Run: headless pygame with SDL's dummy video driver; simulated clock (each Clock.tick advances the game by its frame time, no real sleeping); random seed 0; keys injected as events and as key.get_pressed() state; mouse plan: one left click at the window centre at the start of phase 2, then a move to the lower-right quarter at the start of phase 3.
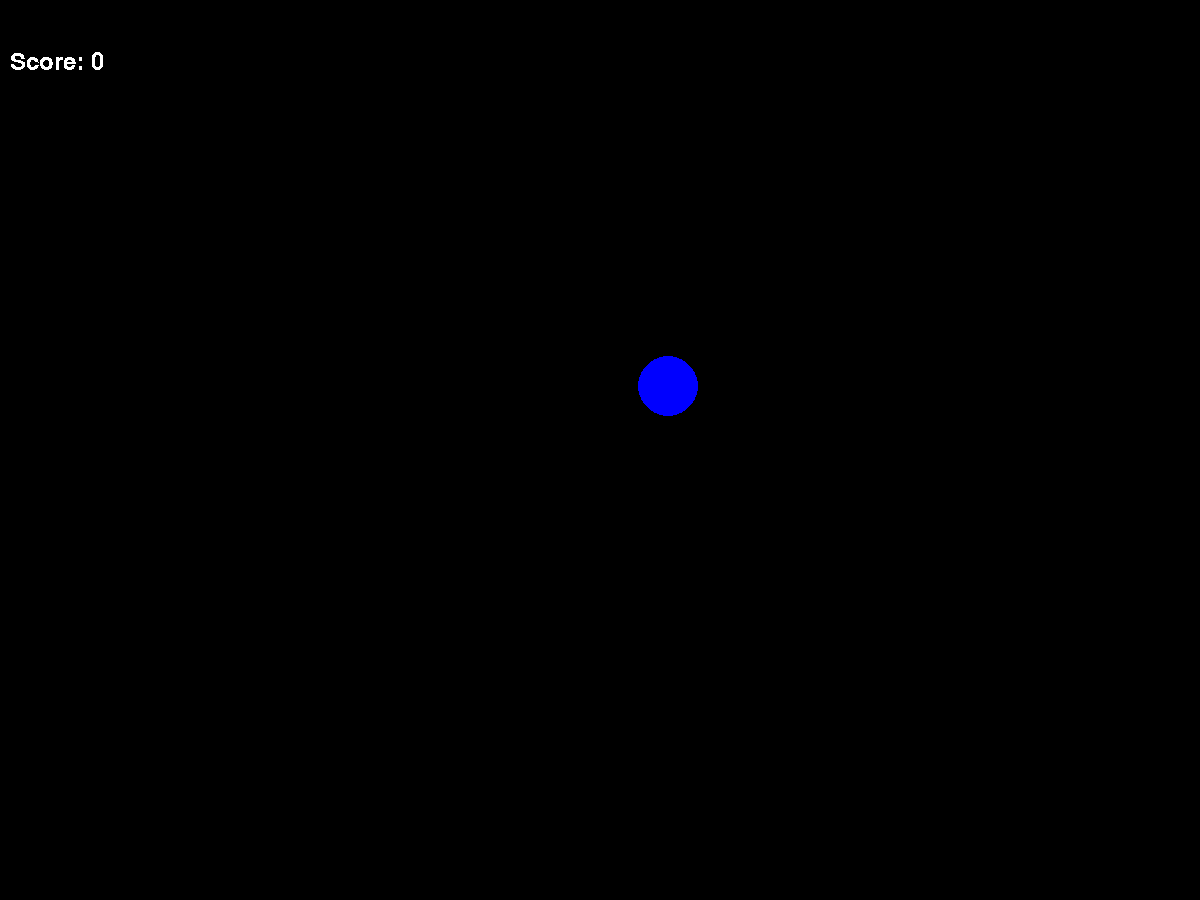
Frame 1 of 4 · flips 1–60 · no input
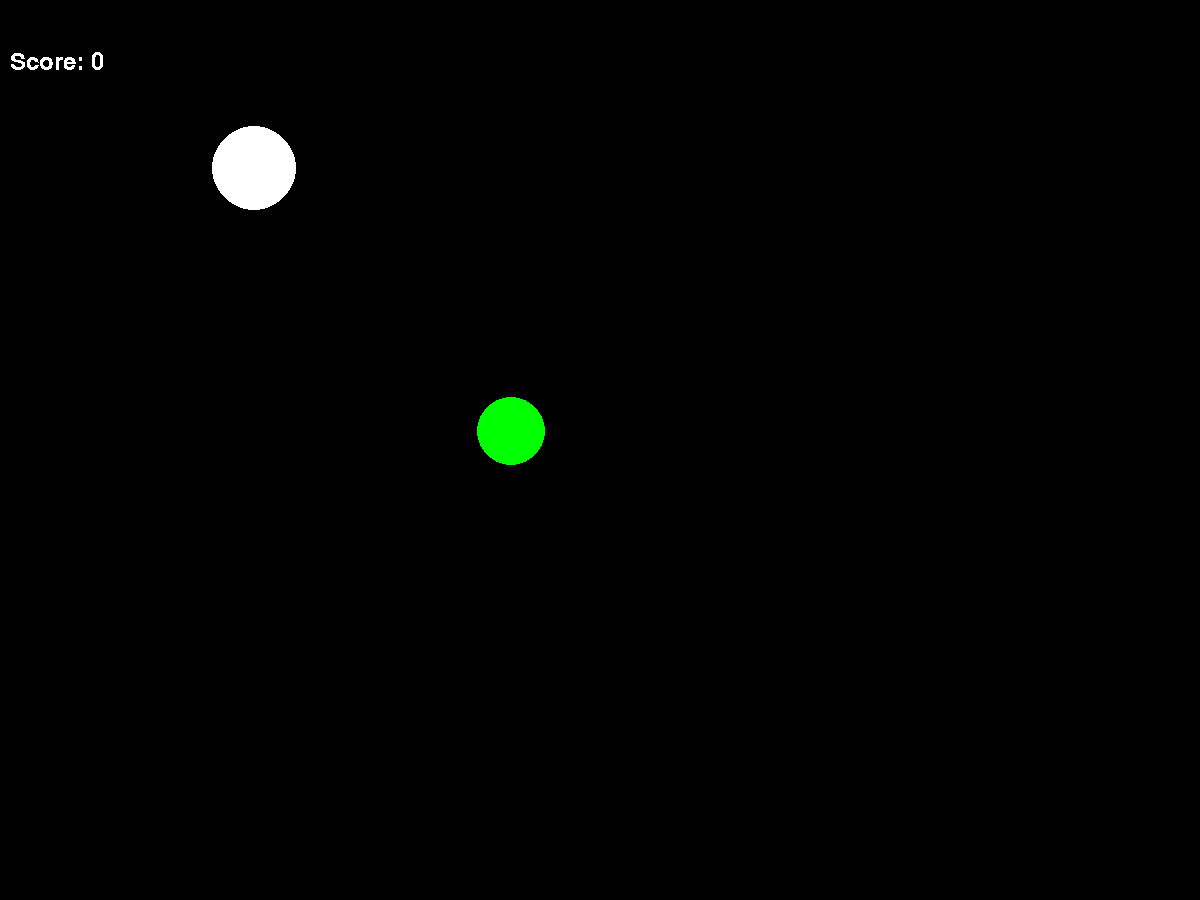
Frame 2 of 4 · flips 61–180 · clicked the window centre · tapped SPACE, RETURN · held RIGHT (→), D
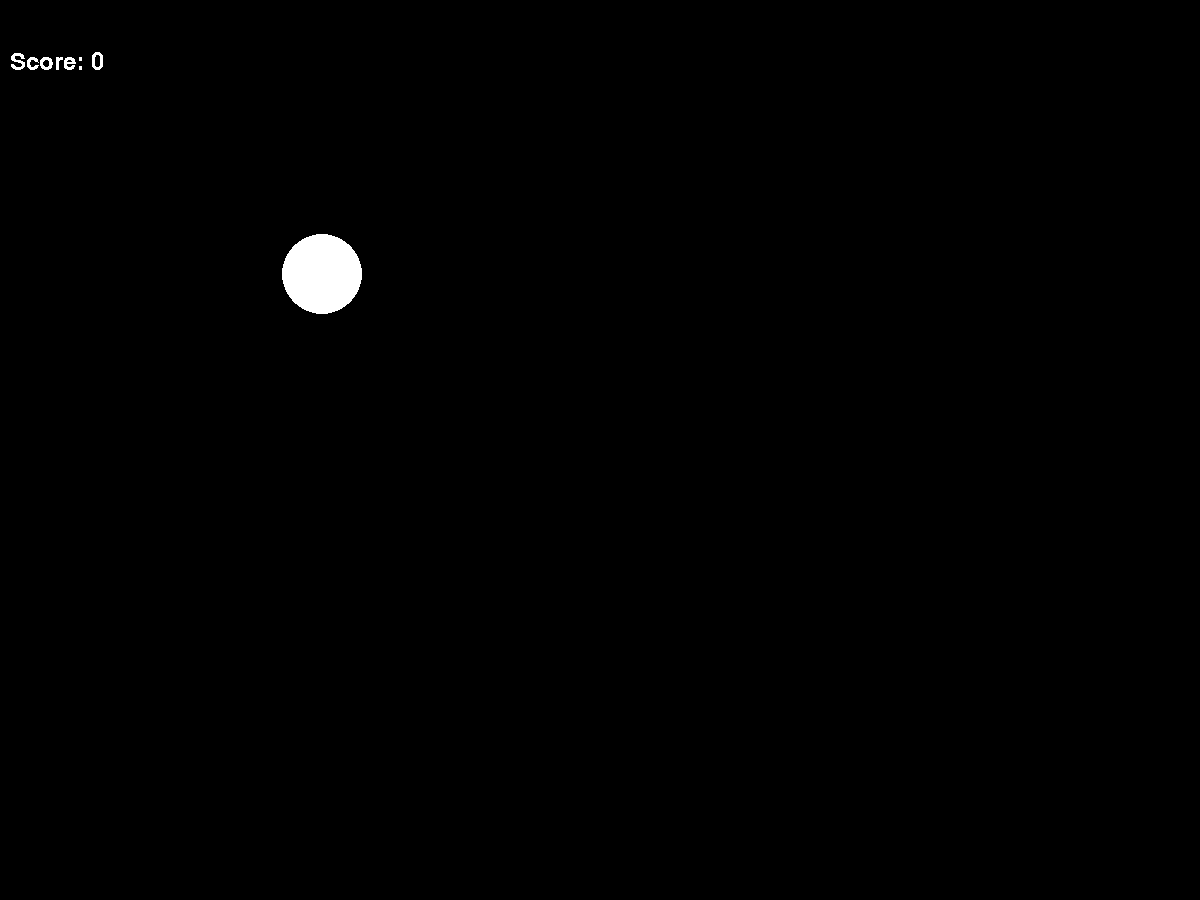
Frame 3 of 4 · flips 181–300 · moved the mouse to the lower-right quarter · held DOWN (↓), S
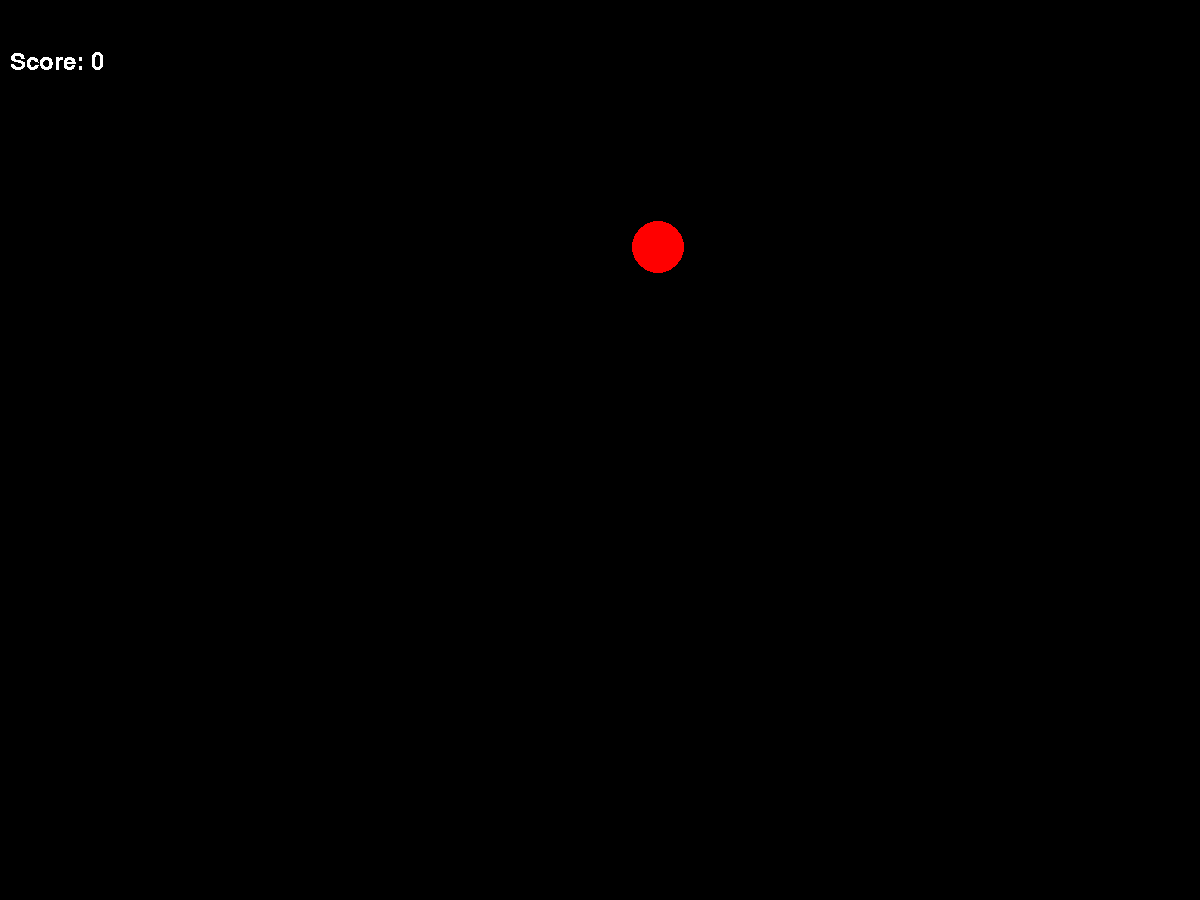
Frame 4 of 4 · flips 301–420 · held LEFT (←), A, UP (↑), W

The pygame program that drew these frames:

import pygame
from pygame.draw import *
from random import randint
pygame.init()
import math

FPS = 15#FPS....
screen = pygame.display.set_mode((1200, 900))#задаем экран
RED = (255, 0, 0)          #цваета
BLUE = (0, 0, 255)
YELLOW = (255, 255, 0)
GREEN = (0, 255, 0)
MAGENTA = (255, 0, 255)
CYAN = (0, 255, 255)
BLACK = (0, 0, 0)
COLORS = [RED, BLUE, YELLOW, GREEN, MAGENTA, CYAN] #массив с цветами

vgrx = 800 #Верхняя граница по x
ngrx = 100 #Нижняя граница по x
vgry = 500 #верхняя граница по y
ngry = 20  #нижняя граница по y

score = 0 #счет
ball = [] #мячик
score = 0 #счет
temp = 0  # временная перемепнная
randomnayachtyka = 0 #другая временная штука


class mball:
    """
    класс масинвых шаров где х у их координаты vx,vy их скорости timer время жизни ,r радиус,color-цвет + они дрожжат для сложночти попадания
    """
    def __init__(self, x, y, vx, vy, r, timer, color):#инциализация
        x = self.x = randint(300, 400)
        y = self.y = randint(300, 400)
        vx = self.vx = randint(-5, 5)
        vy = self.vy = randint(-5, 5)
        r = self.r = randint(20, 50)
        timer = self.timer = randint(100, 500)
        color = self.color = (255, 255, 255)

    def dviz(self):
        #движение шарика
        self.x = self.x + self.vx
        self.y = self.y + self.vy
        self.timer = self.timer - 1
        if self.x - self.r < ngrx:
            self.vx = (self.vx * self.vx) ** 0.5
        if self.x + self.r > vgrx:
            self.vx = -1 * (self.vx * self.vx) ** 0.5
        if self.y - self.r < ngry:
            self.vy = (self.vy * self.vy) ** 0.5
        if self.y + self.r > vgry:
            self.vy = -1 * (self.vy * self.vy) ** 0.5
        if self.timer == 0:
            self.r = 0
        if self.r > 0:
            circle(screen, self.color, (int(self.x), int(self.y)), self.r)


class uball:
    #аналогично для mball (только это ultra ball поэтому скорости в 10 раз быстрее(не дрожжит)!!!
    def __init__(self, x, y, vx, vy, r, timer, color):
        x = self.x = randint(300, 400)
        y = self.y = randint(300, 400)
        vx = self.vx = randint(-5, 5) * 10
        vy = self.vy = randint(-5, 5) * 10
        time = self.time = 0
        r = self.r = randint(20, 50)
        timer = self.timer = randint(20, 50)
        color = self.color = COLORS[randint(0, 5)]

    def dviz(self):
        #аналогично mball-у
        self.x = self.x + self.vx
        self.y = self.y + self.vy
        self.timer = self.timer - 1
        if self.x - self.r < ngrx:
            self.vx = (self.vx * self.vx) ** 0.5
        if self.x + self.r > vgrx:
            self.vx = -1 * (self.vx * self.vx) ** 0.5
        if self.y - self.r < ngry:
            self.vy = (self.vy * self.vy) ** 0.5
        if self.y + self.r > vgry:
            self.vy = -1 * (self.vy * self.vy) ** 0.5
        if self.timer == 0:
            self.r = 0
            print(999000000000)
        if self.r > 0:
            circle(screen, self.color, (int(self.x), int(self.y)), self.r)


pygame.display.update()      #просто обновление экрана и вспомогательные переменные
clock = pygame.time.Clock()
finished = False

while not finished:
    clock.tick(FPS)
    for event in pygame.event.get():
        if event.type == pygame.QUIT:
            finished = True     #выход из игры
        elif event.type == pygame.MOUSEBUTTONDOWN:   #нажатие и проверка попал ли по шарику если да
                                                     # то шраик исчезает и прибавляетсья очко
            for i in range(0, len(ball)):
                if ((ball[i].x - pygame.mouse.get_pos()[0]) ** 2 + (ball[i].y - pygame.mouse.get_pos()[1]) ** 2) < (
                        (ball[i].r) ** 2):
                    ball[i].r = 0
                    score = score + 1

    for i in range(len(ball)):#проработка столкновения шаров
        for p in range(i, len(ball)):
            if ((((ball[i].r) + (ball[p].r)) ** 2 > (((ball[i].x) - (ball[p].x)) ** 2) + ((ball[i].y) - (ball[p].y)) ** 2)):
                if ball[i].x - ball[p].x != 0:
                    ball[i].vx = ((ball[i].x - ball[p].x) / math.fabs(ball[i].x - ball[p].x)) * ball[i].vx
                    ball[p].vx = ((ball[i].x - ball[p].x) / math.fabs(ball[i].x - ball[p].x)) * ball[p].vx * -1
                if ball[i].y - ball[p].y != 0:
                    ball[i].vy = ((ball[i].y - ball[p].y) / math.fabs(ball[i].y - ball[p].y)) * ball[i].vy
                    ball[i].vy = ((ball[i].y - ball[p].y) / math.fabs(ball[i].y - ball[p].y)) * ball[i].vy * -1
                if ball[i].x - ball[p].x == 0:
                    ball[i].x=ball[p].x+randint(-5,5)
                if ball[i].y - ball[p].y == 0:
                    ball[i].y=ball[p].y+randint(-5,5)

    for i in ball:#удаление мертвых шаров
        if i.r == 0:
            ball.remove(i)

    temp = temp - 1#временная счетчик переменная которая говорит когда добавить шарик
    if temp < 0:
        temp = 50
        randomnayachtyka = randint(0, 3)#нужно чтобы одних шаров было примерно больше чем других (можно было через else
                                        #но мне захотелось так
        if randomnayachtyka == 0:
            ball.append(mball(0, 0, 0, 0, 0, 0, 0, ))
        if randomnayachtyka != 0:
            ball.append(uball(0, 0, 0, 0, 0, 0, 0, ))

    screen.fill(BLACK)     #обновление экрана
    for i in range(len(ball)):#движение шаров и выписывание счета
        ball[i].dviz()
    screen.blit(pygame.font.Font(None, 36).render('Score: '+str(score), 0, (255, 255, 255)), (10, 50))

    pygame.display.update()

pygame.quit()
